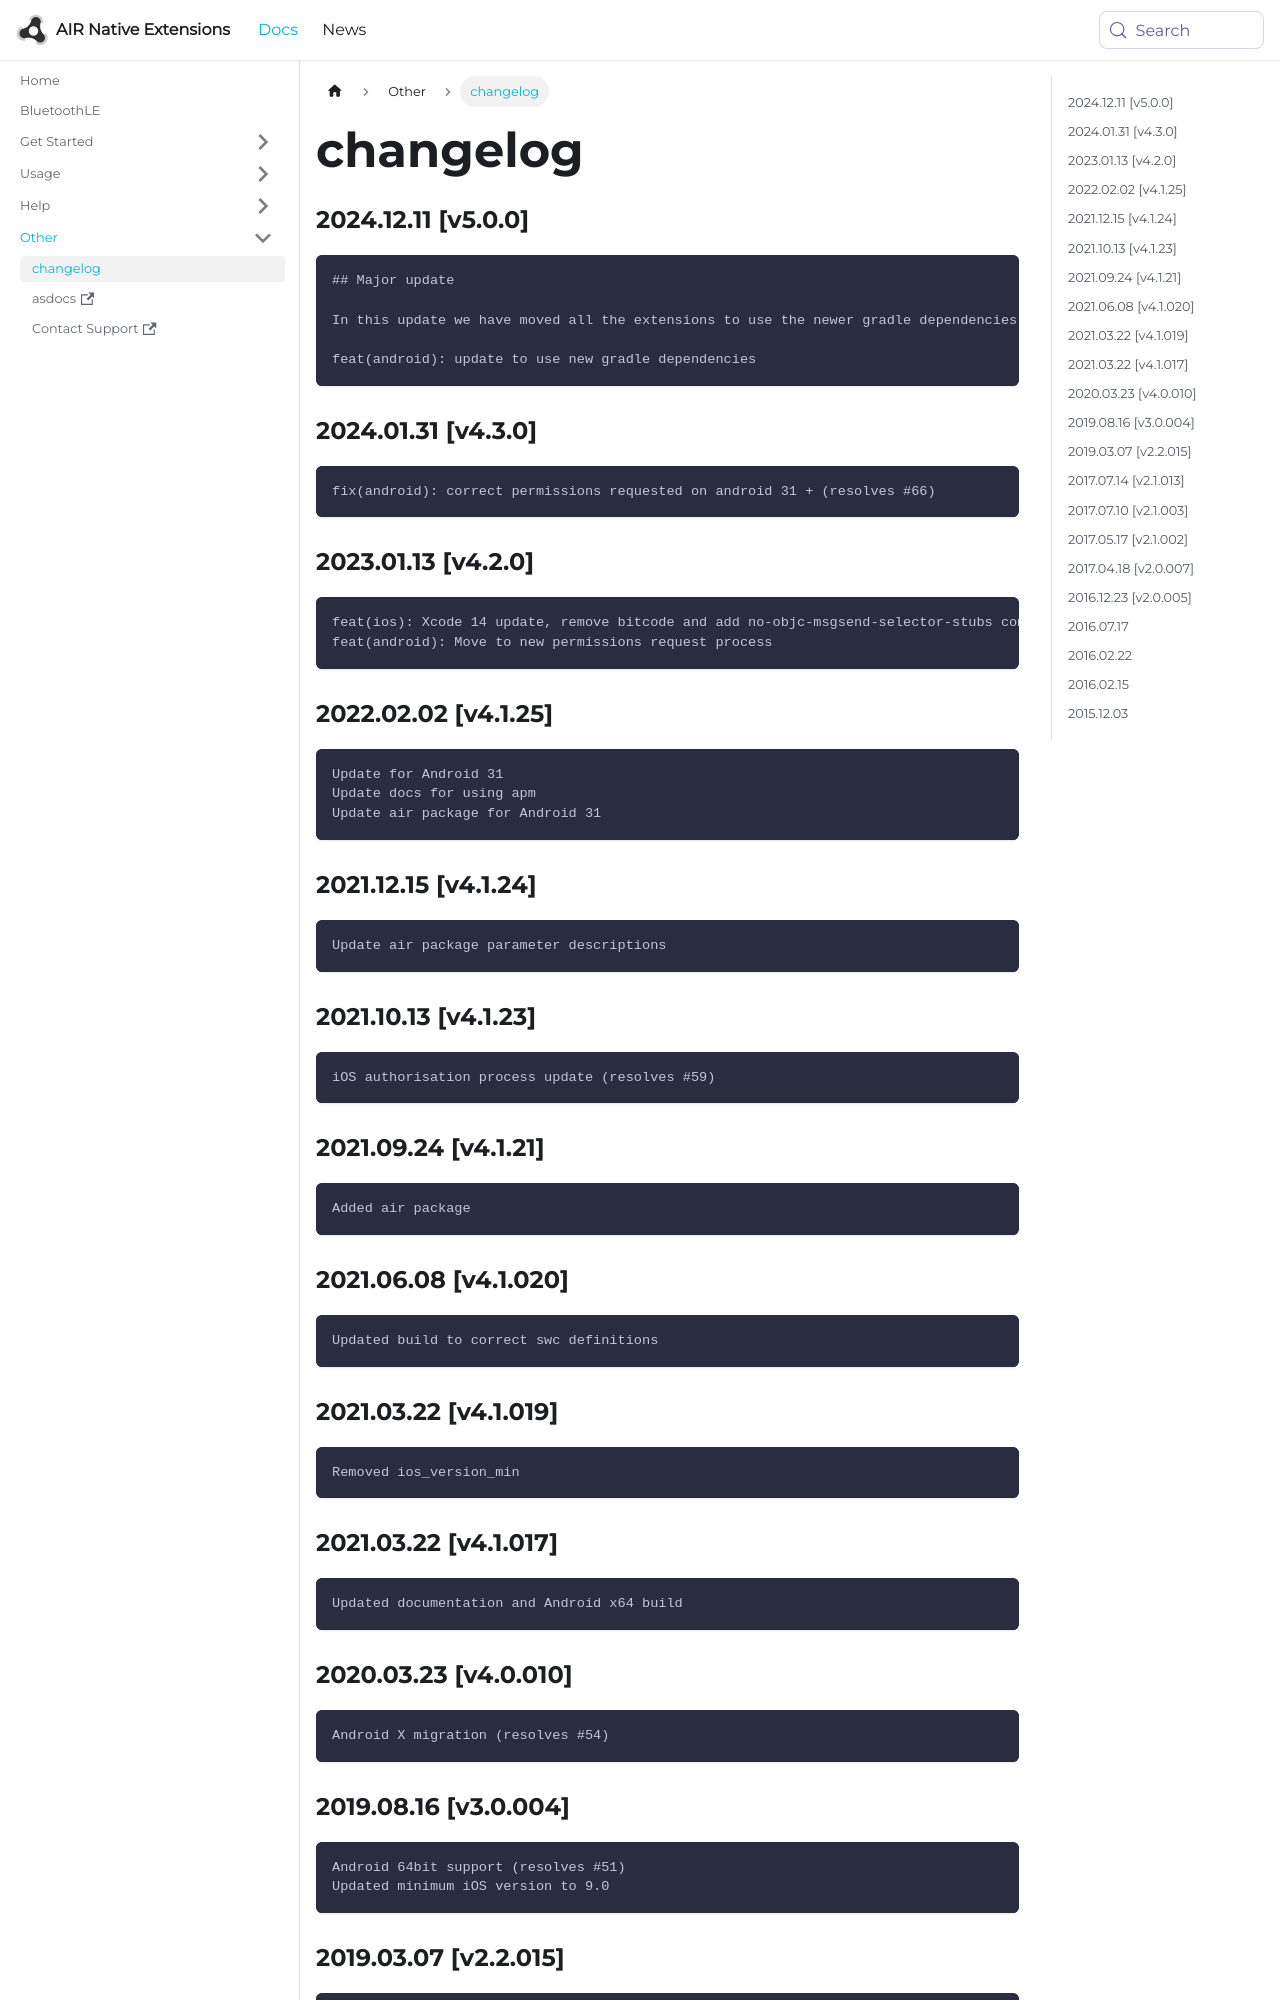

repository: airnativeextensions/nativeextensions-documentation · page: docs/bluetoothle/changelog/index.html · generator: docusaurus

### 2024.12.11 [v5.0.0]

```
## Major update 

In this update we have moved all the extensions to use the newer gradle dependencies process. 

feat(android): update to use new gradle dependencies
```

### 2024.01.31 [v4.3.0]

```
fix(android): correct permissions requested on android 31 + (resolves #66)
```

### 2023.01.13 [v4.2.0]

```
feat(ios): Xcode 14 update, remove bitcode and add no-objc-msgsend-selector-stubs compiler flag 
feat(android): Move to new permissions request process
```

### 2022.02.02 [v4.1.25]

```
Update for Android 31
Update docs for using apm
Update air package for Android 31
```

### 2021.12.15 [v4.1.24]

```
Update air package parameter descriptions
```

### 2021.10.13 [v4.1.23]

```
iOS authorisation process update (resolves #59)
```

### 2021.09.24 [v4.1.21]

```
Added air package
```



### 2021.06.08 [v4.1.020]

```
Updated build to correct swc definitions
```


### 2021.03.22 [v4.1.019]

```
Removed ios_version_min
```


### 2021.03.22 [v4.1.017]

```
Updated documentation and Android x64 build
```
